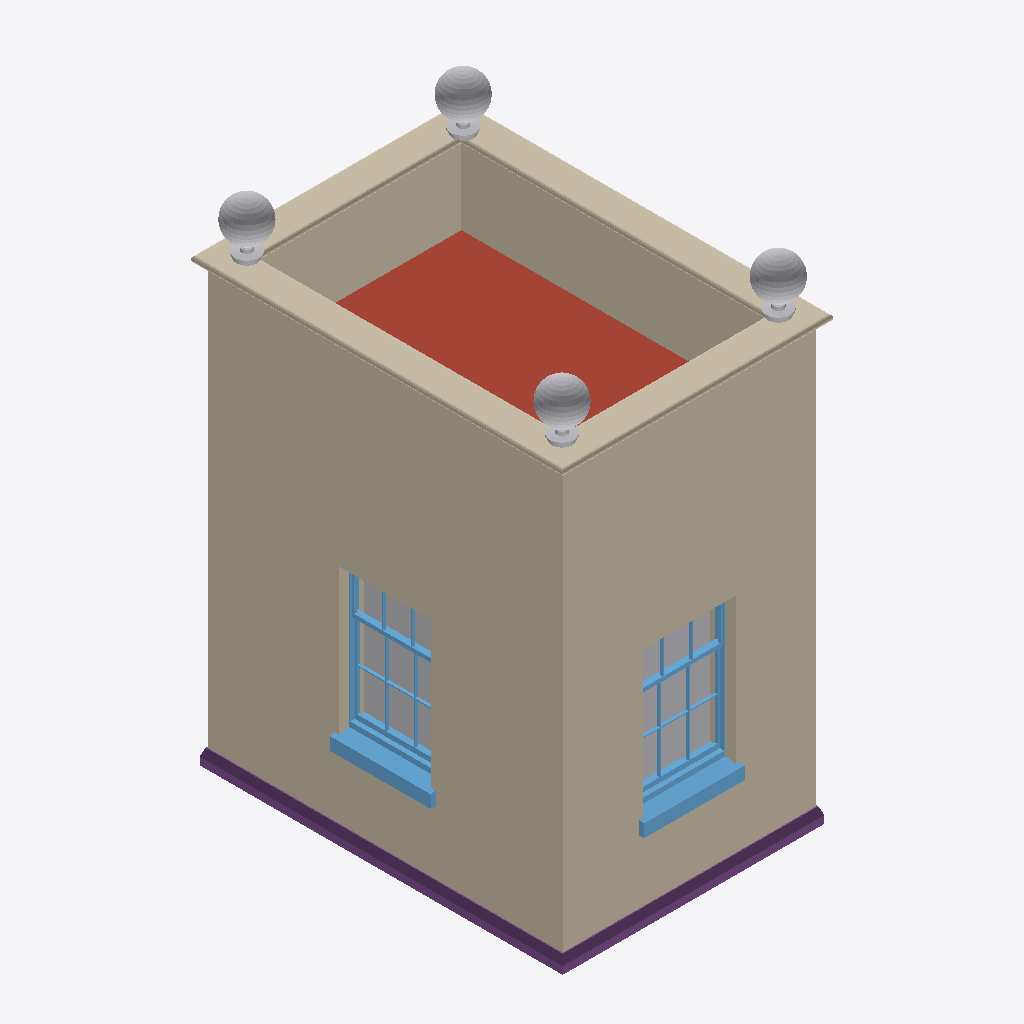
Isometric view of an IFC building model (IFC-SPF (STEP), schema IFC4, length unit metre), seen from the south-west, elements coloured by IFC class: 6 other elements (light grey), 2 walls (beige), 2 windows (light blue), 1 roof (red-brown), 1 footing (purple).
Extent 2.7 m × 3.7 m × 4.9 m (x, y, z). Storeys (2): 0 at 0.00 m; 1 at 3.30 m. Elements (19): 6 IfcStructuralSurfaceMember, 4 IfcBuildingElementProxy, 4 IfcWindow, 2 IfcWall, 1 IfcFooting, 1 IfcRoof, 1 IfcSlab.

HEADER;
FILE_DESCRIPTION(('ViewDefinition[DesignTransferView]'),'2;1');
FILE_NAME('base.ifc','2022-06-25T07:56:00+01:00',(''),(''),'IfcOpenShell 0.7.0','BlenderBIM [number]','');
FILE_SCHEMA(('IFC4'));
ENDSEC;
DATA;
#3=IFCPROJECT('3iMfqYicbFhfbEOID4Jryf',$,'Homemaker Project',$,$,$,$,(#13),#7);
#3487=IFCSITE('08XoqsKw54WgUUxE7qAGGZ',$,'Site Cube',$,$,$,$,$,$,$,$,$,$,$);
#3489=IFCBUILDING('0dy4p54aL1Rg7jI7pIpC3g',$,'Cube',$,$,$,$,$,$,$,$,$);
#3493=IFCBUILDINGSTOREY('1j89paTSf4jB7NXoiz1wv6',$,'0','Storey 0',$,#3499,$,'Storey 0',.ELEMENT.,0.0);
#3500=IFCBUILDINGSTOREY('2YvnT3GljE9xZ6$RZl4bil',$,'1','Storey 1',$,#5130,$,'Storey 1',.ELEMENT.,3.3);
#3506=IFCWALL('2OpbAc_Kv38OCvJ_UoOhIh',$,'default/exterior',$,$,#3517,$,$,$);
#4343=IFCWALL('20nD9gM7rFQgFq3qVSEgRJ',$,'default/parapet',$,$,#5150,#4439,$,.PARAPET.);
#4706=IFCROOF('3ZSmDYHE12bBwZGEBtJBUu',$,'default/flat-roof',$,$,#5135,$,$,$);
#4445=IFCFOOTING('0YRsUp1BD0hOSnDP70hX$a',$,'default/ground beam',$,$,#4570,#4565,$,.STRIP_FOOTING.);
#3986=IFCWINDOW('34ttKZSq5ExedJCRGmJzoG',$,'living outside window',$,$,#4997,#4009,$,1.445,0.91,$,$,$);
#4133=IFCWINDOW('3qsJz1sz1AMfaVZ1$NRnMq',$,'living outside window',$,$,#5002,#4156,$,1.445,0.91,$,$,$);
#4116=IFCSTRUCTURALSURFACEMEMBER('1r$2OotgT8CAhccB5pFfdw',$,'default/exterior',$,$,#4841,#4124,.SHELL.,0.33);
#3969=IFCSTRUCTURALSURFACEMEMBER('2cjIaRm6zDmeDlzNm5YKWE',$,'default/exterior',$,$,#4841,#3977,.SHELL.,0.33);
#5996=IFCBUILDINGELEMENTPROXY('0G6Ze_o5H6w9goXUU9Qudf',$,'BuildingElementProxy',$,$,#6057,#6009,$,$);
#5971=IFCBUILDINGELEMENTPROXY('0iFbaUTj98X91VyPtMGJ9s',$,'BuildingElementProxy',$,$,#6047,#5995,$,$);
#6024=IFCBUILDINGELEMENTPROXY('3Xphd00GLAAg44rioZHC2a',$,'BuildingElementProxy',$,$,#6077,#6037,$,$);
#6010=IFCBUILDINGELEMENTPROXY('2w5kUULOH3JRKNEkvXBjbm',$,'BuildingElementProxy',$,$,#6067,#6023,$,$);
ENDSEC;